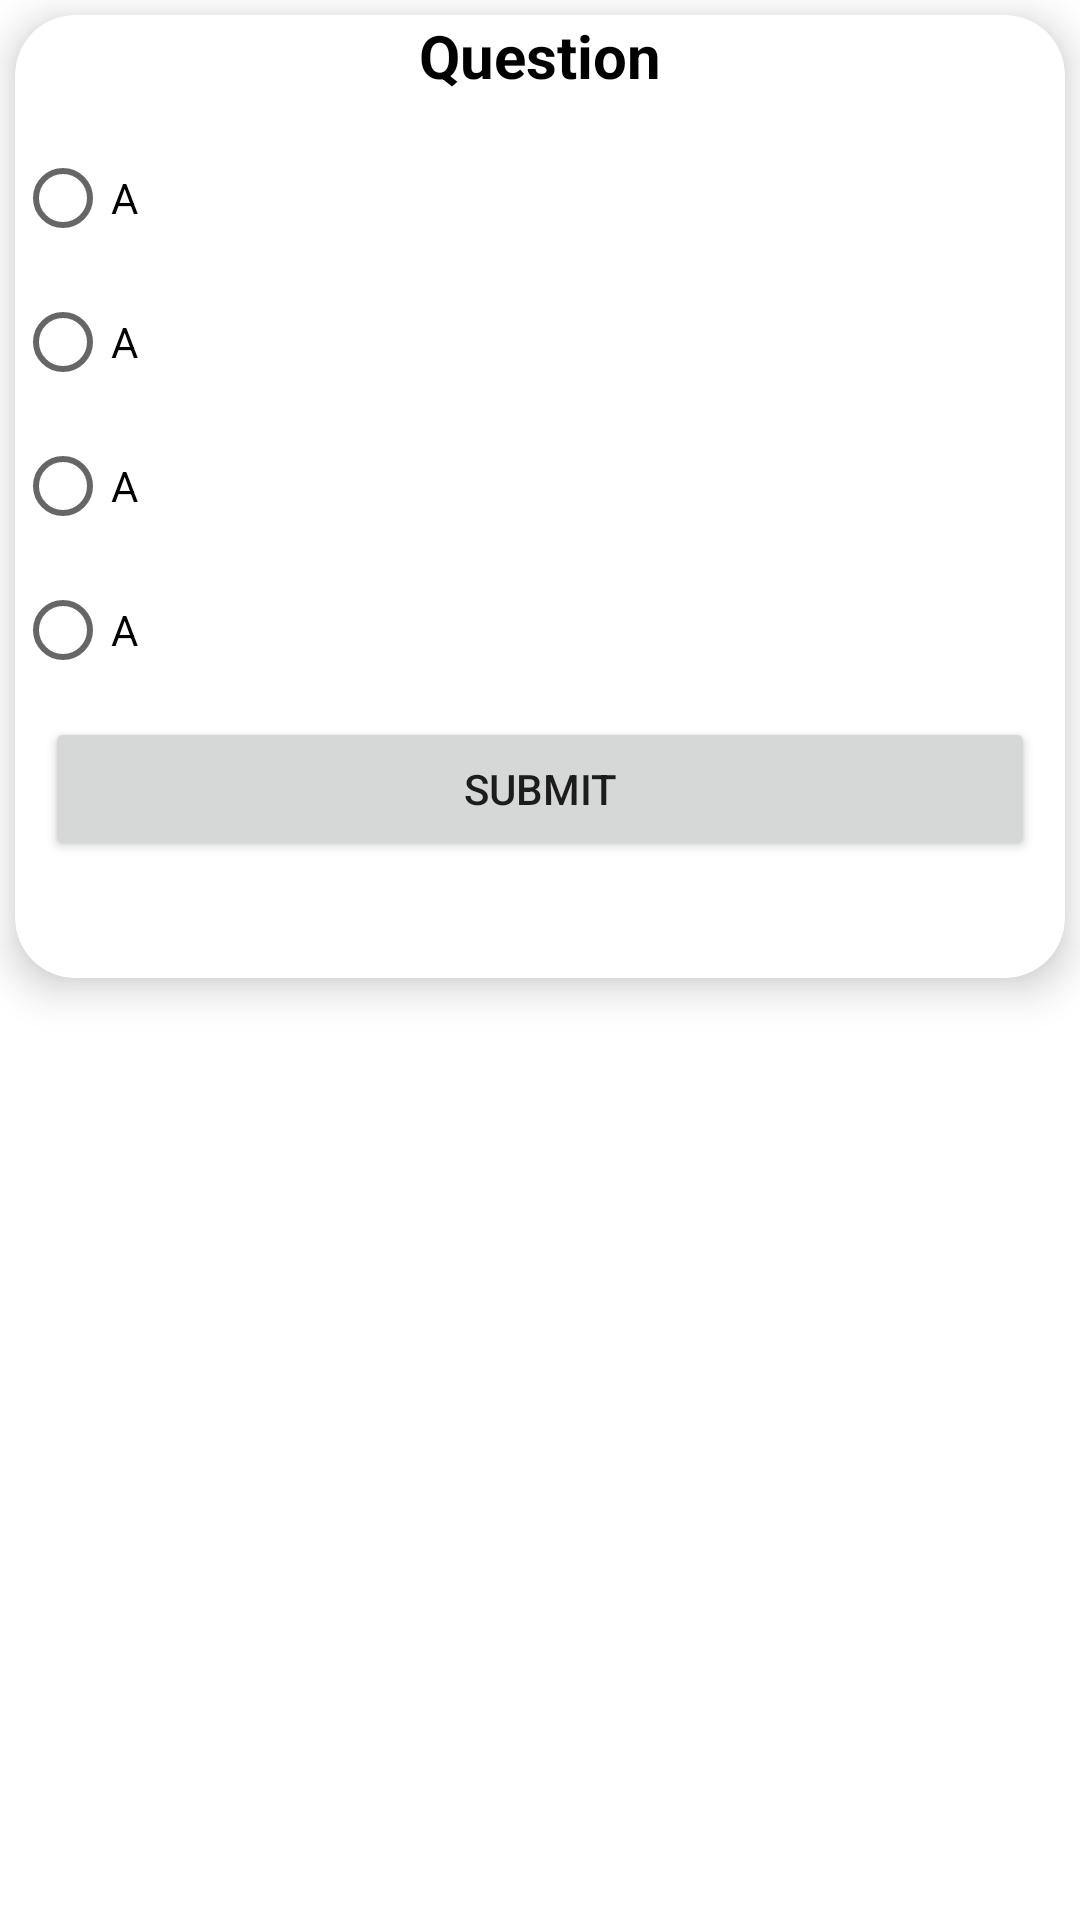

Layout XML and referenced resources for this Android screen:
<!-- AndroidManifest.xml: application theme Theme.RCPITTNP -->
<!-- res/layout/que_rec_view_layout.xml -->
<?xml version="1.0" encoding="utf-8"?>
<RelativeLayout xmlns:android="http://schemas.android.com/apk/res/android"
    android:layout_width="match_parent"
    android:layout_height="match_parent"
    xmlns:app="http://schemas.android.com/apk/res-auto"
    android:layout_gravity="center">

    <androidx.cardview.widget.CardView
        android:layout_width="350dp"
        android:layout_height="wrap_content"
        app:cardElevation="8dp"
        app:cardCornerRadius="20dp"
        android:layout_margin="5dp"
        app:cardBackgroundColor="@color/white"
        app:cardMaxElevation="10dp"
        app:cardPreventCornerOverlap="true"
        android:layout_gravity="center"
        >

        <RelativeLayout
            android:layout_width="match_parent"
            android:layout_height="wrap_content">

            <TextView
                android:layout_width="match_parent"
                android:layout_height="wrap_content"
                android:id="@+id/questionTxt"
                android:text="Question"
                android:textSize="20sp"
                android:textColor="@color/black"
                android:textStyle="bold"
                android:layout_centerHorizontal="true"
                android:textAlignment="center"/>
            <RadioGroup
                android:layout_width="match_parent"
                android:layout_height="wrap_content"
                android:id="@+id/ans_group"
                android:layout_below="@id/questionTxt"
                android:layout_marginTop="10dp"
                android:clickable="true">
                <RadioButton
                    android:layout_width="wrap_content"
                    android:layout_height="wrap_content"
                    android:text="A"
                    android:id="@+id/option1"
                    android:checked="false"/>
                <RadioButton
                    android:layout_width="wrap_content"
                    android:layout_height="wrap_content"
                    android:text="A"
                    android:id="@+id/option2"
                    android:checked="false"/>
                <RadioButton
                    android:layout_width="wrap_content"
                    android:layout_height="wrap_content"
                    android:text="A"
                    android:id="@+id/option3"
                    android:checked="false"/>
                <RadioButton
                    android:layout_width="wrap_content"
                    android:layout_height="wrap_content"
                    android:text="A"
                    android:id="@+id/option4"
                    android:checked="false"/>

            </RadioGroup>
            <Button
                android:layout_width="match_parent"
                android:layout_height="wrap_content"
                android:id="@+id/submitBtn"
                android:text="Submit"
                android:layout_below="@+id/ans_group"
                android:layout_marginTop="5dp"
                android:layout_marginLeft="10dp"
                android:layout_marginRight="10dp"/>

            <TextView
                android:layout_width="match_parent"
                android:layout_height="wrap_content"
                android:id="@+id/ansTxt"
                android:layout_below="@id/submitBtn"
                android:layout_marginTop="30dp"
                android:textStyle="bold"
                android:textAlignment="center"
                android:layout_margin="10dp"
                android:layout_marginBottom="10dp"/>
        </RelativeLayout>

    </androidx.cardview.widget.CardView>

</RelativeLayout>
<!-- resources referenced by this layout -->
<resources>
  <color name="black">#FF000000</color>
  <color name="white">#FFFFFFFF</color>
  <style name="Theme.RCPITTNP" parent="Theme.MaterialComponents.DayNight.DarkActionBar">
          
          <item name="colorPrimary">@color/purple_500</item>
          <item name="colorPrimaryVariant">@color/purple_700</item>
          <item name="colorOnPrimary">@color/white</item>
          
          <item name="colorSecondary">@color/teal_200</item>
          <item name="colorSecondaryVariant">@color/teal_700</item>
          <item name="colorOnSecondary">@color/black</item>
          
          <item name="android:statusBarColor" tools:targetApi="l">?attr/colorPrimaryVariant</item>
          
          <item name="windowActionBar">false</item>
          <item name="windowNoTitle">true</item>
      </style>
  <color name="purple_500">#FF6200EE</color>
  <color name="purple_700">#FF3700B3</color>
  <color name="teal_200">#FF03DAC5</color>
  <color name="teal_700">#FF018786</color>
</resources>
